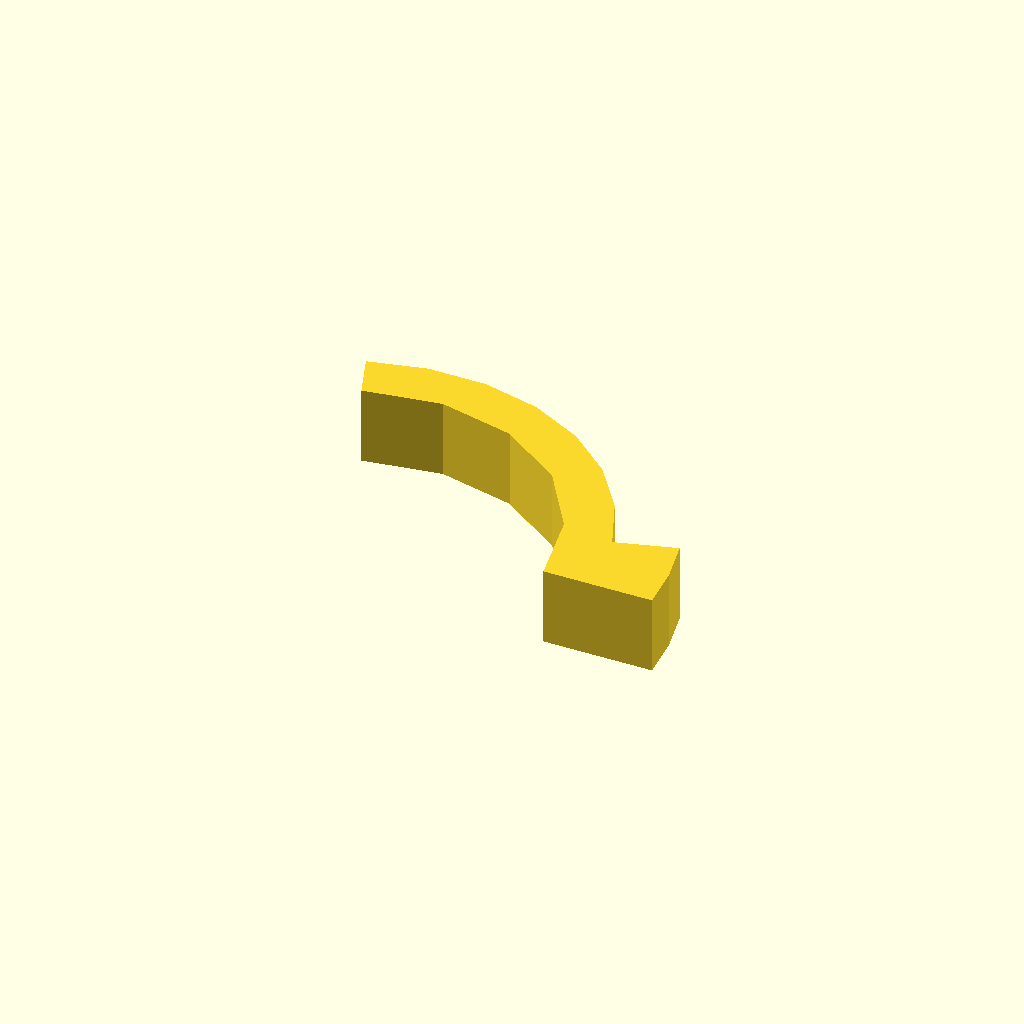
Cell 1 — every parameter at its default value.
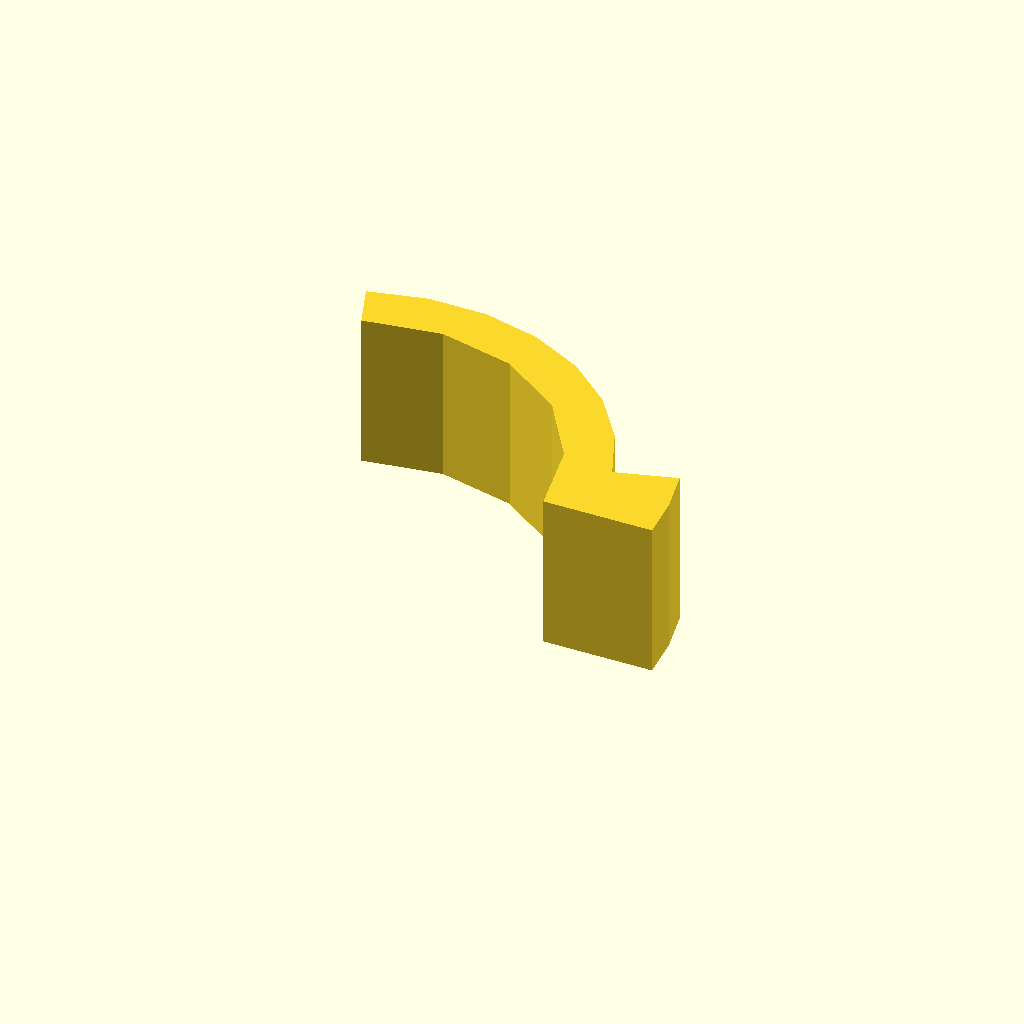
Cell 2 — profile_height set to 20, the other parameters unchanged.
All cells are drawn from one camera (rotation 55°, 0°, 25°, orthographic, colour scheme Cornfield), so only the parameter changes between them.
OpenSCAD source file optional_data/data/sketch1/arcstops/part_0050.scad:
$fn = 32;

// ----------------------------------------------------------------------
// Arc stop: segment, 10 mm thick
// ----------------------------------------------------------------------

// --- parameters (mm) ---
profile_height = 10;      // extrusion height
profile_points = 17;      // points of the closed outline

profile = [[50.945, 0], [50.555, 5.567], [49.395, 11.025], [41.705, 8.82], [38.816, 15.723], [34.402, 21.766], [28.706, 26.618], [22.039, 30.015], [14.765, 31.771], [7.283, 31.79], [0, 30.07], [2.052, 24.432], [11.852, 25.984], [21.52, 23.752], [29.647, 18.061], [35.051, 9.74], [36.945, 0]];  // single closed polygon, 17 points, counter clockwise

// --- the one profile operation ---
linear_extrude(height = profile_height) polygon(points = profile);
Parameter table extracted from the source (name, type, default, range or options):
profile_height: number, default 10
profile_points: number, default 17
